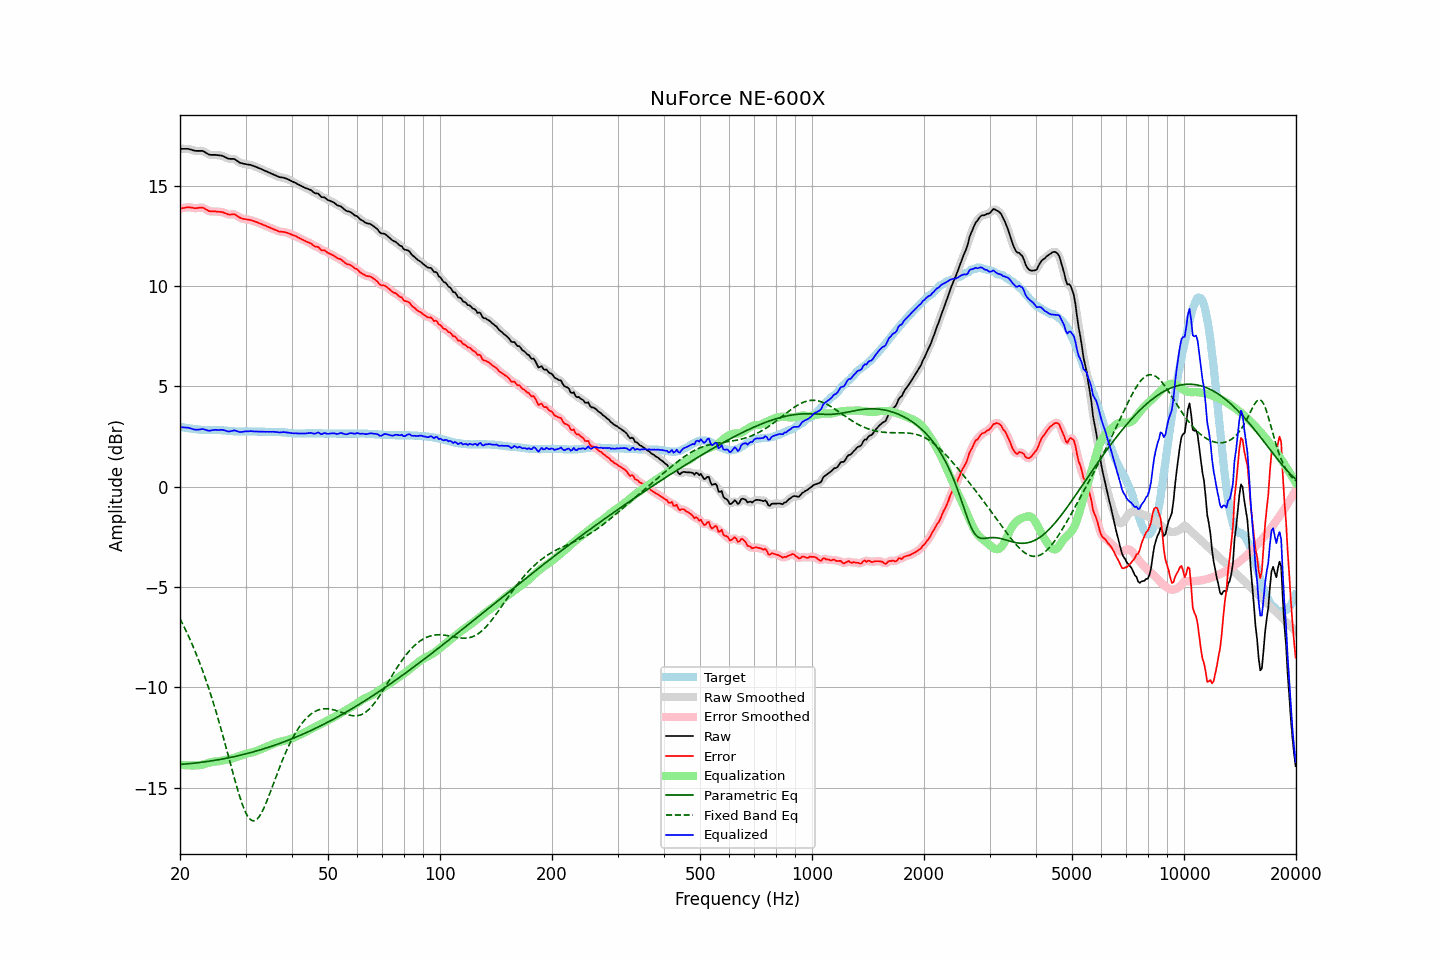

Data behind this chart, as committed beside it:
frequency, raw, error, smoothed, error_smoothed, equalization, parametric_eq, fixed_band_eq, equalized_raw, equalized_smoothed, target
20.00, 16.83, 13.85, 16.83, 13.85, -13.86, -13.85, -6.59, 2.96, 2.96, 2.98
20.20, 16.83, 13.86, 16.83, 13.87, -13.87, -13.84, -6.74, 2.96, 2.96, 2.97
20.40, 16.83, 13.88, 16.83, 13.88, -13.88, -13.84, -6.90, 2.95, 2.95, 2.95
20.61, 16.83, 13.89, 16.83, 13.90, -13.89, -13.83, -7.06, 2.94, 2.94, 2.94
20.81, 16.83, 13.91, 16.83, 13.91, -13.89, -13.82, -7.23, 2.94, 2.94, 2.92
21.02, 16.83, 13.92, 16.82, 13.91, -13.89, -13.82, -7.40, 2.93, 2.93, 2.91
21.23, 16.81, 13.91, 16.81, 13.91, -13.90, -13.81, -7.58, 2.91, 2.91, 2.90
21.44, 16.79, 13.90, 16.79, 13.90, -13.90, -13.80, -7.76, 2.89, 2.89, 2.89
21.66, 16.76, 13.89, 16.76, 13.89, -13.90, -13.79, -7.95, 2.86, 2.86, 2.87
21.87, 16.74, 13.87, 16.74, 13.88, -13.90, -13.78, -8.14, 2.84, 2.84, 2.87
22.09, 16.73, 13.87, 16.73, 13.87, -13.90, -13.77, -8.33, 2.83, 2.83, 2.86
22.31, 16.73, 13.88, 16.73, 13.88, -13.89, -13.76, -8.53, 2.83, 2.83, 2.85
22.54, 16.73, 13.89, 16.73, 13.89, -13.89, -13.76, -8.74, 2.84, 2.84, 2.84
22.76, 16.73, 13.90, 16.73, 13.90, -13.88, -13.75, -8.95, 2.85, 2.86, 2.83
22.99, 16.73, 13.90, 16.72, 13.89, -13.86, -13.74, -9.16, 2.87, 2.86, 2.83
23.22, 16.69, 13.87, 16.69, 13.87, -13.84, -13.72, -9.39, 2.85, 2.85, 2.82
23.45, 16.64, 13.82, 16.64, 13.82, -13.82, -13.71, -9.62, 2.82, 2.82, 2.82
23.69, 16.59, 13.77, 16.59, 13.77, -13.79, -13.70, -9.85, 2.80, 2.80, 2.82
23.92, 16.55, 13.73, 16.55, 13.73, -13.76, -13.69, -10.09, 2.78, 2.79, 2.82
24.16, 16.53, 13.71, 16.53, 13.71, -13.74, -13.68, -10.33, 2.79, 2.79, 2.82
24.40, 16.53, 13.71, 16.53, 13.71, -13.72, -13.67, -10.59, 2.81, 2.81, 2.82
24.65, 16.53, 13.71, 16.53, 13.71, -13.71, -13.65, -10.84, 2.82, 2.82, 2.82
24.89, 16.53, 13.71, 16.52, 13.71, -13.70, -13.64, -11.11, 2.83, 2.82, 2.82
25.14, 16.52, 13.70, 16.52, 13.70, -13.70, -13.63, -11.38, 2.82, 2.82, 2.82
25.39, 16.51, 13.69, 16.51, 13.70, -13.69, -13.61, -11.65, 2.82, 2.82, 2.82
25.65, 16.50, 13.69, 16.50, 13.69, -13.68, -13.60, -11.93, 2.82, 2.82, 2.81
25.91, 16.49, 13.68, 16.48, 13.68, -13.66, -13.58, -12.22, 2.83, 2.82, 2.81
26.16, 16.46, 13.66, 16.46, 13.66, -13.64, -13.57, -12.51, 2.81, 2.81, 2.80
26.43, 16.42, 13.62, 16.42, 13.62, -13.63, -13.55, -12.80, 2.79, 2.79, 2.80
26.69, 16.38, 13.59, 16.38, 13.59, -13.61, -13.54, -13.10, 2.77, 2.77, 2.79
26.96, 16.34, 13.56, 16.35, 13.56, -13.60, -13.52, -13.40, 2.74, 2.75, 2.78
27.23, 16.33, 13.55, 16.33, 13.56, -13.58, -13.51, -13.70, 2.75, 2.75, 2.78
27.50, 16.33, 13.56, 16.33, 13.56, -13.56, -13.49, -14.00, 2.77, 2.77, 2.77
27.77, 16.33, 13.57, 16.32, 13.57, -13.54, -13.47, -14.29, 2.79, 2.79, 2.76
28.05, 16.32, 13.57, 16.30, 13.55, -13.52, -13.45, -14.59, 2.80, 2.79, 2.75
28.33, 16.26, 13.51, 16.26, 13.52, -13.49, -13.44, -14.87, 2.77, 2.77, 2.75
28.62, 16.21, 13.46, 16.21, 13.46, -13.46, -13.42, -15.15, 2.75, 2.74, 2.75
28.90, 16.15, 13.41, 16.16, 13.41, -13.43, -13.40, -15.41, 2.72, 2.72, 2.74
29.19, 16.12, 13.37, 16.12, 13.37, -13.40, -13.38, -15.66, 2.72, 2.72, 2.75
29.48, 16.10, 13.35, 16.09, 13.35, -13.37, -13.36, -15.89, 2.73, 2.73, 2.75
29.78, 16.08, 13.33, 16.08, 13.33, -13.34, -13.34, -16.09, 2.74, 2.74, 2.75
30.08, 16.07, 13.32, 16.06, 13.32, -13.32, -13.32, -16.27, 2.75, 2.75, 2.75
30.38, 16.05, 13.30, 16.05, 13.30, -13.30, -13.30, -16.41, 2.75, 2.75, 2.75
30.68, 16.04, 13.29, 16.04, 13.29, -13.28, -13.28, -16.53, 2.75, 2.76, 2.75
30.99, 16.03, 13.28, 16.02, 13.27, -13.27, -13.26, -16.61, 2.76, 2.76, 2.75
31.30, 16.00, 13.25, 16.00, 13.25, -13.25, -13.24, -16.65, 2.75, 2.75, 2.75
31.61, 15.97, 13.22, 15.97, 13.22, -13.22, -13.21, -16.66, 2.75, 2.75, 2.75
31.93, 15.94, 13.19, 15.94, 13.19, -13.20, -13.19, -16.63, 2.74, 2.74, 2.75
32.24, 15.91, 13.17, 15.90, 13.16, -13.17, -13.17, -16.57, 2.74, 2.74, 2.74
32.57, 15.87, 13.13, 15.87, 13.13, -13.13, -13.14, -16.48, 2.73, 2.74, 2.74
32.89, 15.84, 13.10, 15.84, 13.10, -13.10, -13.12, -16.36, 2.74, 2.74, 2.74
33.22, 15.81, 13.07, 15.80, 13.07, -13.07, -13.10, -16.22, 2.74, 2.73, 2.74
33.55, 15.77, 13.03, 15.77, 13.03, -13.03, -13.07, -16.05, 2.73, 2.73, 2.74
33.89, 15.73, 13.00, 15.73, 13.00, -13.00, -13.05, -15.87, 2.73, 2.73, 2.73
34.23, 15.70, 12.97, 15.69, 12.97, -12.97, -13.02, -15.68, 2.73, 2.73, 2.73
34.57, 15.66, 12.93, 15.66, 12.93, -12.93, -12.99, -15.48, 2.73, 2.73, 2.73
34.92, 15.63, 12.90, 15.63, 12.90, -12.90, -12.97, -15.27, 2.73, 2.73, 2.73
35.27, 15.59, 12.86, 15.59, 12.86, -12.86, -12.94, -15.05, 2.73, 2.73, 2.73
35.62, 15.56, 12.83, 15.56, 12.83, -12.83, -12.91, -14.83, 2.73, 2.73, 2.73
35.97, 15.52, 12.80, 15.52, 12.80, -12.80, -12.89, -14.62, 2.72, 2.72, 2.72
... 635 more rows
